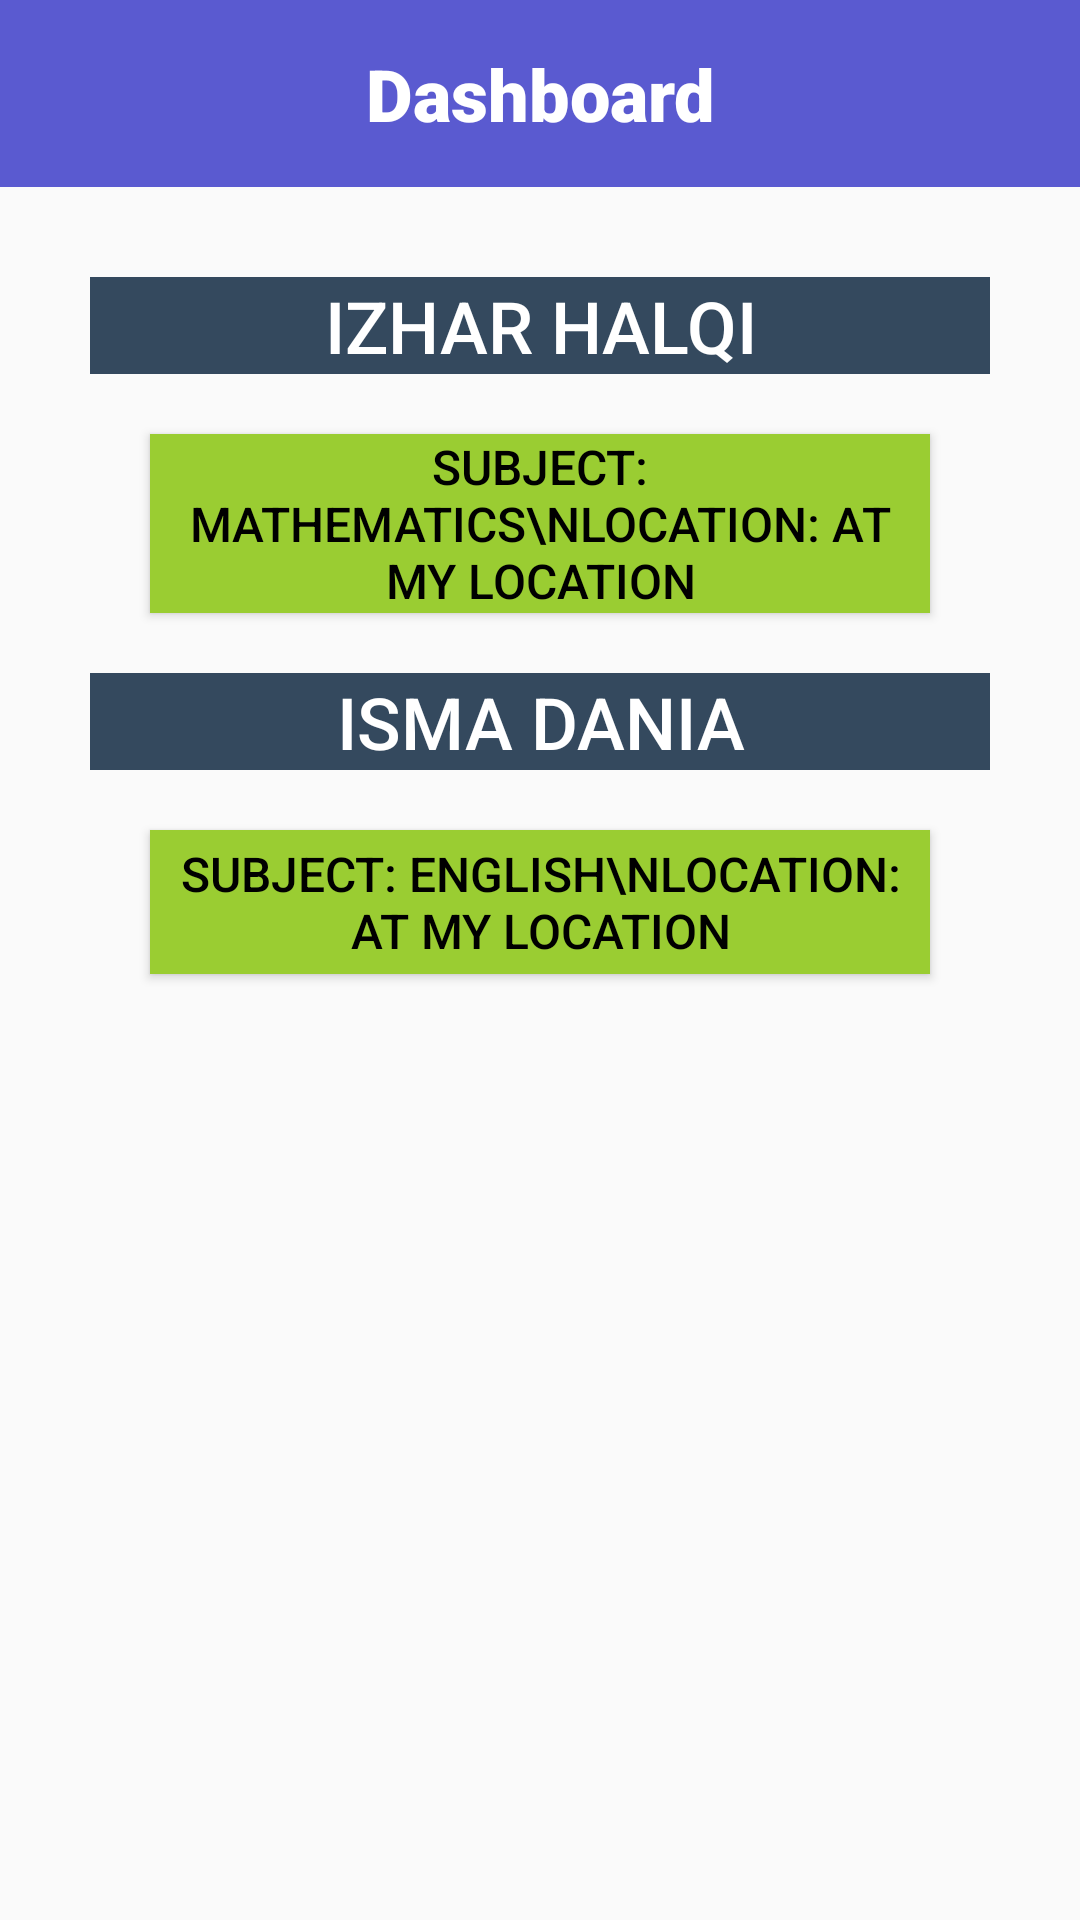

Layout XML and referenced resources for this Android screen:
<!-- AndroidManifest.xml: application theme AppTheme -->
<!-- res/layout/activity_tutor_dashboard.xml -->
<?xml version="1.0" encoding="utf-8"?>
<android.support.constraint.ConstraintLayout xmlns:android="http://schemas.android.com/apk/res/android"
    xmlns:app="http://schemas.android.com/apk/res-auto"
    xmlns:tools="http://schemas.android.com/tools"
    android:layout_width="match_parent"
    android:layout_height="match_parent"
    tools:context=".TutorDashboard">


    <LinearLayout
        android:id="@+id/linearLayout2"
        android:layout_width="match_parent"
        android:layout_height="0dp"
        android:background="#5A5AD0"
        android:orientation="vertical"
        app:layout_constraintEnd_toEndOf="parent"
        app:layout_constraintStart_toStartOf="parent"
        app:layout_constraintTop_toTopOf="parent">

        <TextView
            android:id="@+id/textView12"
            android:layout_width="match_parent"
            android:layout_height="match_parent"
            android:layout_margin="15dp"
            android:fontFamily="sans-serif-black"
            android:text="Dashboard"
            android:textAlignment="center"
            android:textColor="@android:color/background_light"
            android:textSize="24sp" />
    </LinearLayout>

    <LinearLayout
        android:layout_width="0dp"
        android:layout_height="0dp"
        android:orientation="vertical"
        app:layout_constraintBottom_toBottomOf="parent"
        app:layout_constraintEnd_toEndOf="parent"
        app:layout_constraintHorizontal_bias="0.0"
        app:layout_constraintStart_toStartOf="parent"
        app:layout_constraintTop_toBottomOf="@+id/linearLayout2"
        app:layout_constraintVertical_bias="0.0">

        <ScrollView
            android:layout_width="match_parent"
            android:layout_height="match_parent"
            android:layout_margin="15dp">

            <LinearLayout
                android:layout_width="match_parent"
                android:layout_height="wrap_content"
                android:layout_margin="15dp"
                android:orientation="vertical">

                <LinearLayout
                    android:layout_width="match_parent"
                    android:layout_height="match_parent"
                    android:orientation="vertical">

                    <TextView
                        android:id="@+id/childNametxt"
                        android:layout_width="match_parent"
                        android:layout_height="wrap_content"
                        android:background="#34495E"
                        android:fontFamily="sans-serif-medium"
                        android:text="IZHAR HALQI"
                        android:textAlignment="center"
                        android:textColor="@android:color/background_light"
                        android:textSize="24sp" />

                    <Button
                        android:id="@+id/childSubsbtn"
                        android:layout_width="match_parent"
                        android:layout_height="wrap_content"
                        android:layout_margin="20dp"
                        android:background="#9ACD32"
                        android:fontFamily="sans-serif-medium"
                        android:text="Subject: Mathematics\nLocation: At My Location"
                        android:textAlignment="center"
                        android:textColor="@android:color/background_dark"
                        android:textSize="16sp" />
                </LinearLayout>

                <LinearLayout
                    android:layout_width="match_parent"
                    android:layout_height="wrap_content"
                    android:orientation="vertical">

                    <TextView
                        android:id="@+id/childNametxt"
                        android:layout_width="match_parent"
                        android:layout_height="wrap_content"
                        android:background="#34495E"
                        android:fontFamily="sans-serif-medium"
                        android:text="ISMA DANIA"
                        android:textAlignment="center"
                        android:textColor="@android:color/background_light"
                        android:textSize="24sp" />

                    <Button
                        android:id="@+id/childSubsbtn"
                        android:layout_width="match_parent"
                        android:layout_height="wrap_content"
                        android:layout_margin="20dp"
                        android:background="#9ACD32"
                        android:fontFamily="sans-serif-medium"
                        android:text="Subject: English\nLocation: At My Location"
                        android:textAlignment="center"
                        android:textColor="@android:color/background_dark"
                        android:textSize="16sp" />
                </LinearLayout>
            </LinearLayout>
        </ScrollView>

    </LinearLayout>


</android.support.constraint.ConstraintLayout>
<!-- resources referenced by this layout -->
<resources>
  <style name="AppTheme" parent="Theme.AppCompat.Light.DarkActionBar">
          
          <item name="colorPrimary">@color/colorPrimary</item>
          <item name="colorPrimaryDark">@color/colorPrimaryDark</item>
          <item name="colorAccent">@color/colorAccent</item>
      </style>
  <!-- not gathered from this repository: default colours our renderer supplied (Android Studio template values) -->
  <color name="colorPrimary">#FF6200EE</color>
  <color name="colorPrimaryDark">#FF3700B3</color>
  <color name="colorAccent">#FF03DAC5</color>
</resources>
